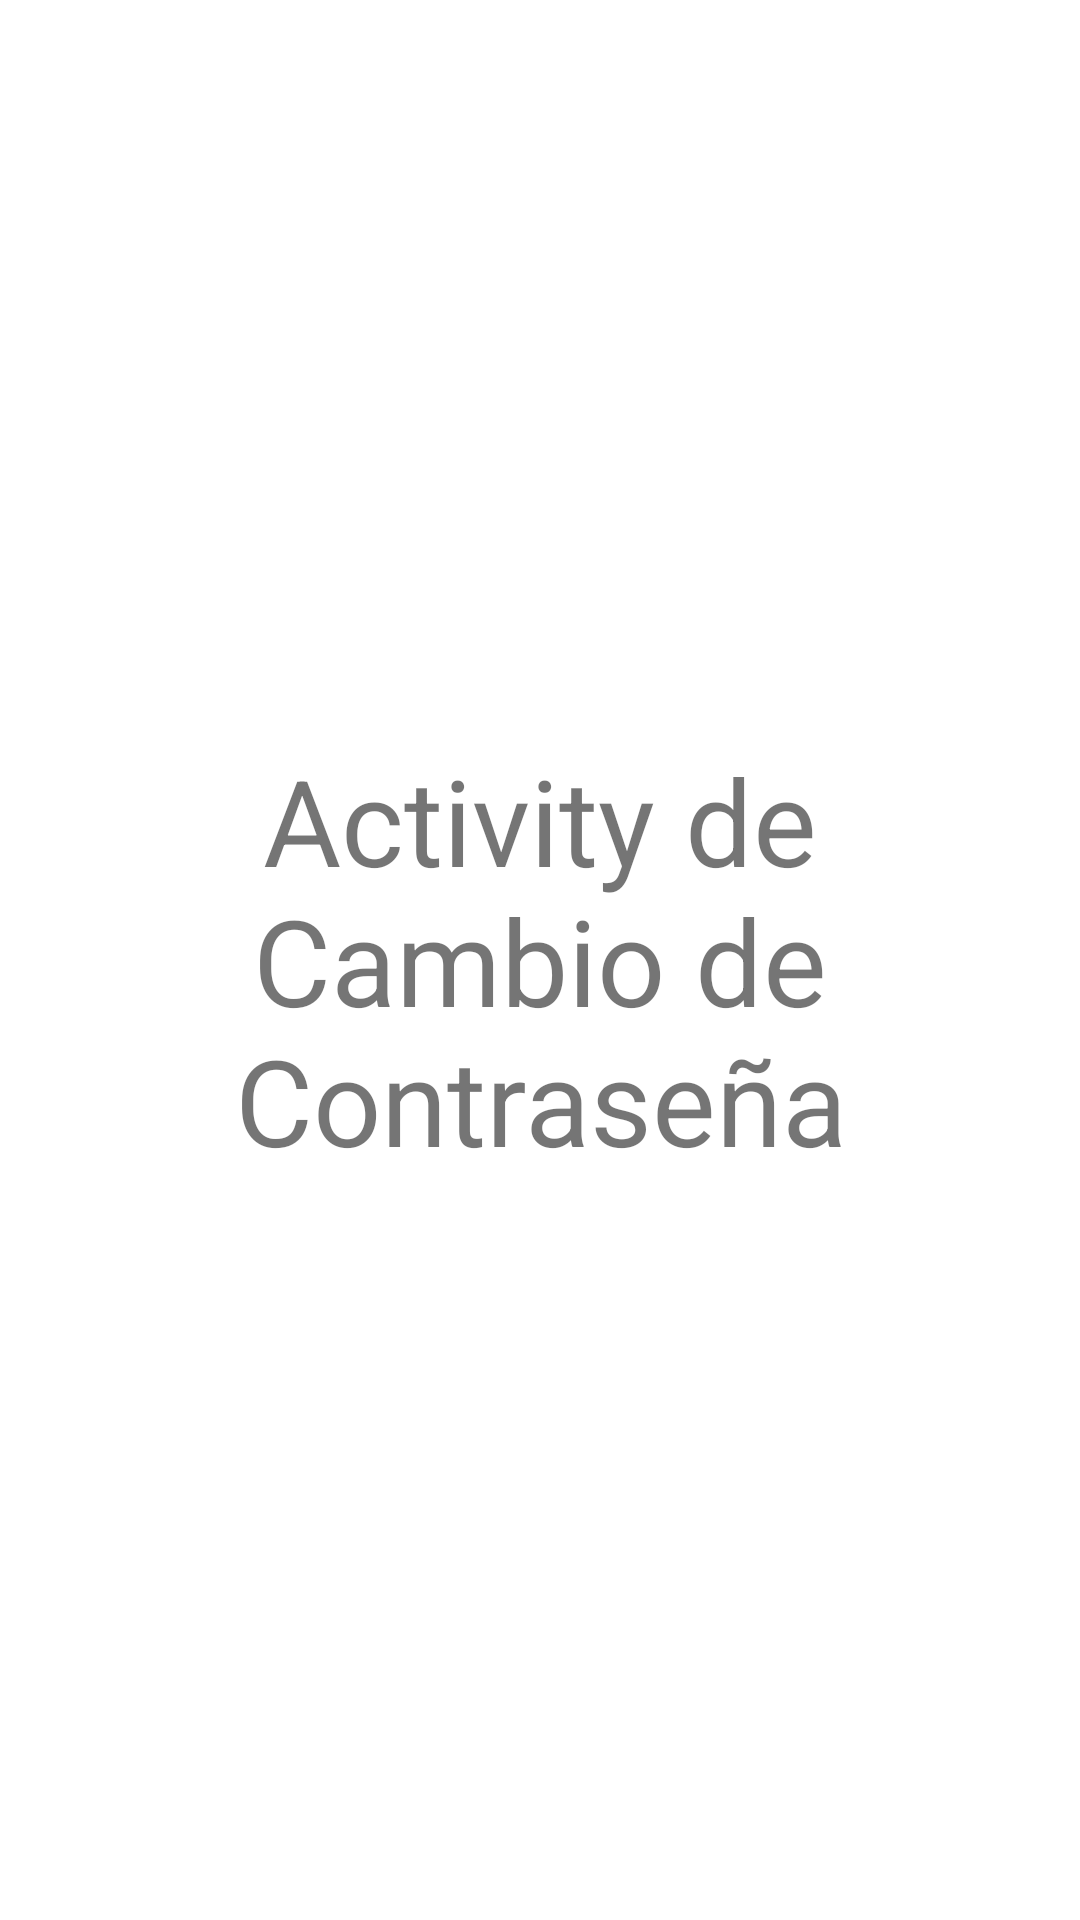

Here is an Android app screen rendered from its layout file. Give the layout XML and the strings, colors and styles it references.
<!-- AndroidManifest.xml: application theme Theme.LaboratorioListView -->
<!-- res/layout/activity_cambio_contrasena.xml -->
<?xml version="1.0" encoding="utf-8"?>
<LinearLayout xmlns:android="http://schemas.android.com/apk/res/android"
    xmlns:tools="http://schemas.android.com/tools"
    android:layout_width="match_parent"
    android:layout_height="match_parent"
    android:orientation="vertical"
    android:padding="20dp"
    tools:context=".CambioContrasena">

    <TextView
        android:layout_width="match_parent"
        android:layout_height="match_parent"
        android:gravity="center"
        android:text="Activity de Cambio de Contraseña"
        android:textSize="40sp"/>

</LinearLayout>
<!-- resources referenced by this layout -->
<resources>
  <style name="Theme.LaboratorioListView" parent="Theme.MaterialComponents.DayNight.DarkActionBar">
          
          <item name="colorPrimary">@color/purple_500</item>
          <item name="colorPrimaryVariant">@color/purple_700</item>
          <item name="colorOnPrimary">@color/white</item>
          
          <item name="colorSecondary">@color/teal_200</item>
          <item name="colorSecondaryVariant">@color/teal_700</item>
          <item name="colorOnSecondary">@color/black</item>
          
          <item name="android:statusBarColor" tools:targetApi="l">?attr/colorPrimaryVariant</item>
          
      </style>
  <!-- not gathered from this repository: default colours our renderer supplied (Android Studio template values) -->
  <color name="purple_500">#FF6200EE</color>
  <color name="purple_700">#FF3700B3</color>
  <color name="teal_200">#FF03DAC5</color>
  <color name="teal_700">#FF018786</color>
  <color name="black">#FF000000</color>
  <color name="white">#FFFFFFFF</color>
</resources>
